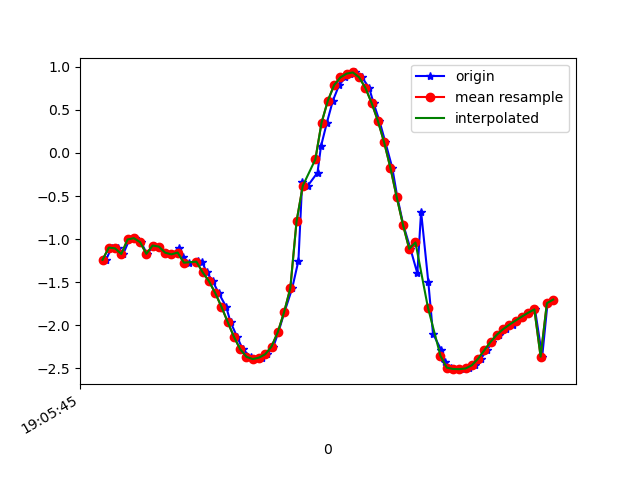

The file beside this chart, header and first rows:
1618772745451, 1468429294909550, -1.2400885, -2.5227873, 9.38817
1618772745469, 1468429314140320, -1.098, -2.552, 9.398
1618772745488, 1468429333371090, -1.107, -2.541, 9.4
1618772745506, 1468429352601860, -1.172, -2.586, 9.38
1618772745526, 1468429371832630, -1.004, -2.718, 9.362
1618772745545, 1468429391063400, -0.9885, -2.833, 9.329
1618772745563, 1468429410294170, -1.035, -3.082, 9.245
1618772745582, 1468429429524940, -1.171, -3.467, 9.091
1618772745605, 1468429448755710, -1.074, -3.914, 8.92
1618772745621, 1468429467986480, -1.087, -4.524, 8.625
1618772745640, 1468429487217250, -1.157, -5.289, 8.169
1618772745660, 1468429506448020, -1.177, -6.218, 7.483
1618772745685, 1468429525678790, -1.105, -6.884, 6.887
1618772745697, 1468429544909560, -1.206, -7.488, 6.206
1618772745716, 1468429564140330, -1.273, -8.025, 5.478
1618772745744, 1468429583371100, -1.258, -8.591, 4.543
1618772745758, 1468429602601870, -1.264, -9.011, 3.64
1618772745773, 1468429621832640, -1.385, -9.343, 2.615
1618772745792, 1468429641063410, -1.488, -9.57, 1.496
1618772745811, 1468429660294180, -1.625, -9.645, 0.617
1618772745835, 1468429679524950, -1.785, -9.636, 0.07126
1618772745849, 1468429698755720, -1.962, -9.6, -0.1643
1618772745870, 1468429717986490, -2.134, -9.563, -0.2079
1618772745888, 1468429737217260, -2.278, -9.53, -0.1914
1618772745913, 1468429756448030, -2.366, -9.506, -0.2757
1618772745925, 1468429775678800, -2.392, -9.486, -0.5728
1618772745949, 1468429794909570, -2.375, -9.45, -1.05
1618772745967, 1468429814140340, -2.335, -9.391, -1.55
1618772745986, 1468429833371110, -2.247, -9.341, -1.932
1618772746002, 1468429852601880, -2.08, -9.315, -2.222
1618772746021, 1468429871832650, -1.85, -9.285, -2.53
1618772746046, 1468429891063420, -1.571, -9.224, -2.913
1618772746066, 1468429910420437, -1.25, -9.142, -3.3
1618772746078, 1468429929651207, -0.3369, -9.427, -2.657
1618772746096, 1468429948881977, -0.38, -9.224, -3.288
1618772746127, 1468429968112747, -0.2276, -9.172, -3.443
1618772746138, 1468429987343517, 0.07669, -9.27, -3.179
1618772746157, 1468430006574287, 0.3528, -9.389, -2.786
1618772746176, 1468430025805057, 0.6066, -9.5, -2.33
1618772746196, 1468430045035827, 0.7875, -9.587, -1.871
1618772746216, 1468430064266597, 0.8771, -9.664, -1.372
1618772746232, 1468430083497367, 0.9209, -9.724, -0.7956
1618772746248, 1468430102728137, 0.9348, -9.755, -0.1251
1618772746269, 1468430121958907, 0.8783, -9.742, 0.6
1618772746292, 1468430141189677, 0.7555, -9.686, 1.285
1618772746306, 1468430160420447, 0.58, -9.597, 1.897
1618772746325, 1468430179651217, 0.371, -9.451, 2.564
1618772746344, 1468430198881987, 0.1223, -9.193, 3.392
1618772746366, 1468430218112757, -0.1732, -8.817, 4.274
1618772746382, 1468430237343527, -0.5114, -8.394, 5.033
1618772746401, 1468430256574297, -0.8315, -7.935, 5.691
1618772746424, 1468430275805067, -1.112, -7.362, 6.372
1618772746446, 1468430295035837, -1.397, -6.534, 7.169
1618772746458, 1468430314266607, -0.6802, -6.363, 7.422
1618772746481, 1468430333497377, -1.496, -4.842, 8.388
1618772746496, 1468430352728147, -2.098, -3.294, 8.988
1618772746522, 1468430371958917, -2.284, -2.406, 9.221
1618772746534, 1468430391189687, -2.428, -1.727, 9.336
1618772746553, 1468430410420457, -2.491, -1.334, 9.384
1618772746579, 1468430429651227, -2.507, -1.157, 9.403
1618772746595, 1468430448881997, -2.509, -1.079, 9.412
... 15 more rows
